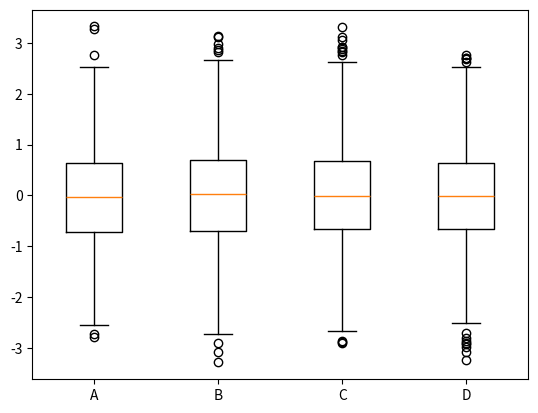

Python code for this plot:
#! /usr/bin/env python
# -*-coding:utf-8-*-
"""
[redacted]
Date: Do not tell you,huh
"""

import numpy as np
import matplotlib.pyplot as plt


def box():
    # np.random.seed(100)
    data = np.random.normal(size=1000, loc=0, scale=1)
    plt.boxplot(data, sym='o', whis=1)
    plt.show()


def muti_box():
    data = np.random.normal(size=(1000, 4), loc=0, scale=1)
    labels = 'A', 'B', 'C', 'D'
    plt.boxplot(data, labels=labels)
    plt.show()


if __name__ == "__main__":
    # box()
    muti_box()